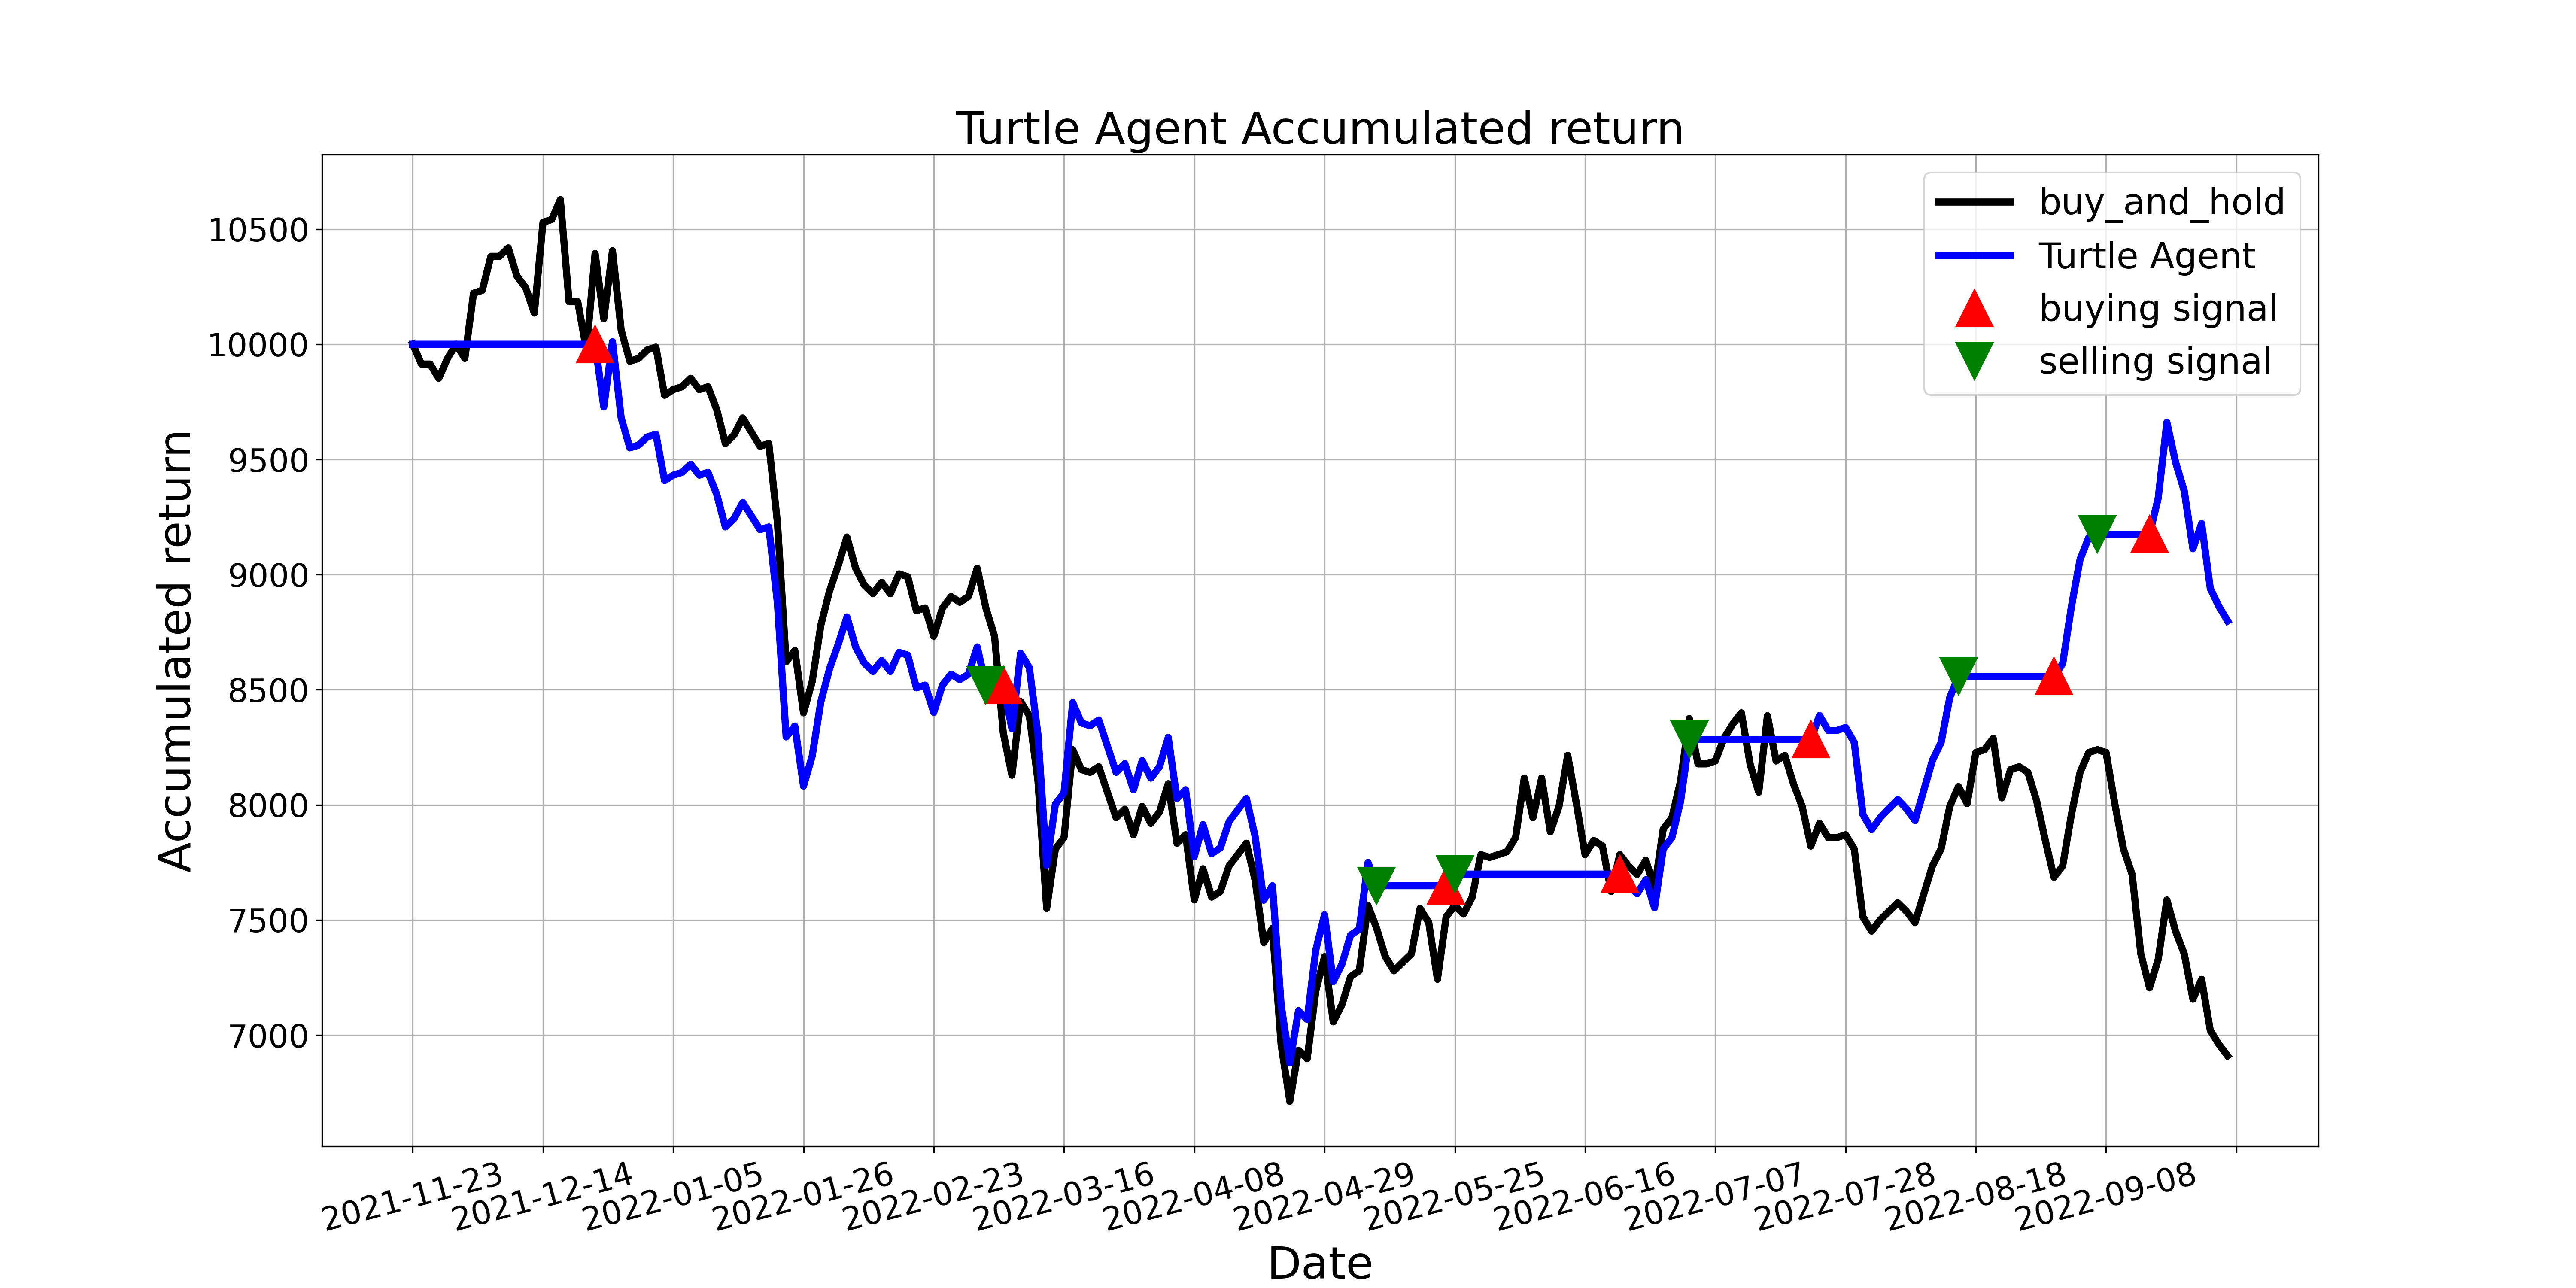

The table this chart was drawn from, first rows:
, tradeDate, B&H, action, operation, return
0, 2021-11-23, 10000, 0.0, 0, 10000
1, 2021-11-24, 9914, 0.0, 0, 10000
2, 2021-11-25, 9914, 0.0, 0, 10000
3, 2021-11-26, 9852, 0.0, 0, 10000
4, 2021-11-29, 9938, 0.0, 0, 10000
5, 2021-11-30, 10000, 0.0, 0, 10000
6, 2021-12-01, 9938, 0.0, 0, 10000
7, 2021-12-02, 10222, 0.0, 0, 10000
8, 2021-12-03, 10234, 0.0, 0, 10000
9, 2021-12-06, 10382, 0.0, 0, 10000
10, 2021-12-07, 10382, 2.0, 0, 10000
11, 2021-12-08, 10419, 0.0, 0, 10000
12, 2021-12-09, 10295, 2.0, 0, 10000
13, 2021-12-10, 10246, 0.0, 0, 10000
14, 2021-12-13, 10135, 0.0, 0, 10000
15, 2021-12-14, 10529, 0.0, 0, 10000
16, 2021-12-15, 10542, 2.0, 0, 10000
17, 2021-12-16, 10628, 0.0, 0, 10000
18, 2021-12-17, 10185, 2.0, 0, 10000
19, 2021-12-20, 10185, 0.0, 0, 10000
20, 2021-12-21, 9975, 0.0, 0, 10000
21, 2021-12-22, 10394, 1.0, 1, 10000
22, 2021-12-23, 10111, 0.0, 0, 9728
23, 2021-12-24, 10406, 0.0, 0, 10012
24, 2021-12-27, 10062, 0.0, 0, 9680
25, 2021-12-28, 9926, 0.0, 0, 9550
26, 2021-12-29, 9938, 1.0, 0, 9562
27, 2021-12-30, 9975, 0.0, 0, 9597
28, 2021-12-31, 9988, 0.0, 0, 9609
29, 2022-01-04, 9778, 0.0, 0, 9408
30, 2022-01-05, 9803, 1.0, 0, 9432
31, 2022-01-06, 9815, 0.0, 0, 9444
32, 2022-01-07, 9852, 0.0, 0, 9479
33, 2022-01-10, 9803, 0.0, 0, 9432
34, 2022-01-11, 9815, 1.0, 0, 9444
35, 2022-01-12, 9717, 0.0, 0, 9349
36, 2022-01-13, 9569, 1.0, 0, 9207
37, 2022-01-14, 9606, 1.0, 0, 9242
38, 2022-01-17, 9680, 0.0, 0, 9313
39, 2022-01-18, 9618, 0.0, 0, 9254
40, 2022-01-19, 9557, 0.0, 0, 9195
41, 2022-01-20, 9569, 1.0, 0, 9207
42, 2022-01-21, 9224, 0.0, 0, 8875
43, 2022-01-24, 8621, 1.0, 0, 8295
44, 2022-01-25, 8671, 1.0, 0, 8342
45, 2022-01-26, 8400, 0.0, 0, 8082
46, 2022-01-27, 8535, 1.0, 0, 8212
47, 2022-01-28, 8781, 0.0, 0, 8449
48, 2022-02-07, 8929, 0.0, 0, 8591
49, 2022-02-08, 9040, 0.0, 0, 8698
50, 2022-02-09, 9163, 0.0, 0, 8816
51, 2022-02-10, 9028, 0.0, 0, 8686
52, 2022-02-11, 8954, 0.0, 0, 8615
53, 2022-02-14, 8917, 0.0, 0, 8579
54, 2022-02-15, 8966, 0.0, 0, 8627
55, 2022-02-16, 8917, 0.0, 0, 8579
56, 2022-02-17, 9003, 0.0, 0, 8662
57, 2022-02-18, 8991, 0.0, 0, 8650
58, 2022-02-21, 8843, 0.0, 0, 8508
59, 2022-02-22, 8855, 1.0, 0, 8520
... 150 more rows
